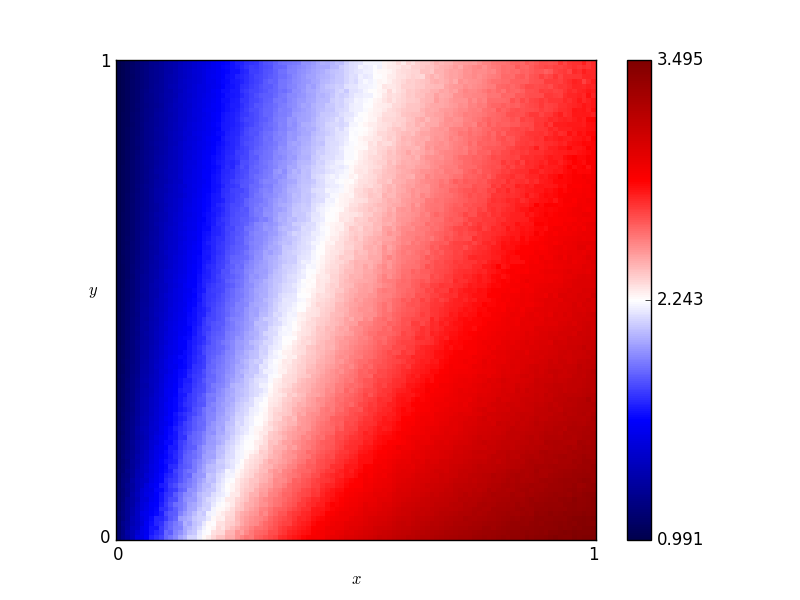

The data file committed next to this chart (first rows):
x, y, score
0.46, 0.76, 2.2
0.54, 0.86, 2.289
0.16, 0.19, 1.85
0.61, 0.18, 2.946
0.82, 0.41, 2.986
0.72, 0.66, 2.662
0.63, 0.37, 2.778
0.41, 0.28, 2.481
0.16, 0.44, 1.667
0.8, 0.33, 3.031
0.84, 0.23, 3.134
0.25, 0.48, 1.936
0.62, 0.7, 2.53
0.78, 0.28, 3.036
0.03, 0.68, 1.124
0.57, 0.0, 3.139
0.69, 0.37, 2.859
0.46, 0.05, 2.905
0.65, 0.03, 3.193
0.56, 0.8, 2.363
0.28, 0.44, 2.027
0.65, 0.0, 3.233
0.57, 0.1, 2.972
0.44, 0.29, 2.539
0.63, 0.49, 2.661
0.26, 0.03, 2.452
0.92, 0.27, 3.179
0.69, 0.35, 2.874
0.79, 0.78, 2.682
0.3, 0.26, 2.247
0.98, 0.54, 3.031
0.25, 0.62, 1.841
0.55, 0.43, 2.615
0.19, 0.06, 2.135
0.14, 0.65, 1.507
0.09, 0.65, 1.345
0.92, 1.0, 2.681
0.51, 0.43, 2.53
0.36, 0.66, 2.068
0.33, 0.92, 1.91
0.01, 0.93, 1.026
0.25, 0.81, 1.769
0.9, 0.46, 3.016
0.3, 0.12, 2.422
0.87, 0.59, 2.894
0.8, 0.75, 2.713
0.93, 0.2, 3.257
0.34, 0.41, 2.212
0.05, 0.48, 1.263
0.9, 0.12, 3.324
0.59, 0.65, 2.498
0.72, 0.62, 2.709
0.29, 0.87, 1.817
0.02, 0.72, 1.081
0.8, 0.35, 2.99
0.09, 0.22, 1.539
0.05, 0.61, 1.218
0.49, 0.38, 2.553
0.62, 0.21, 2.938
0.79, 0.55, 2.842
... 10,141 more rows
